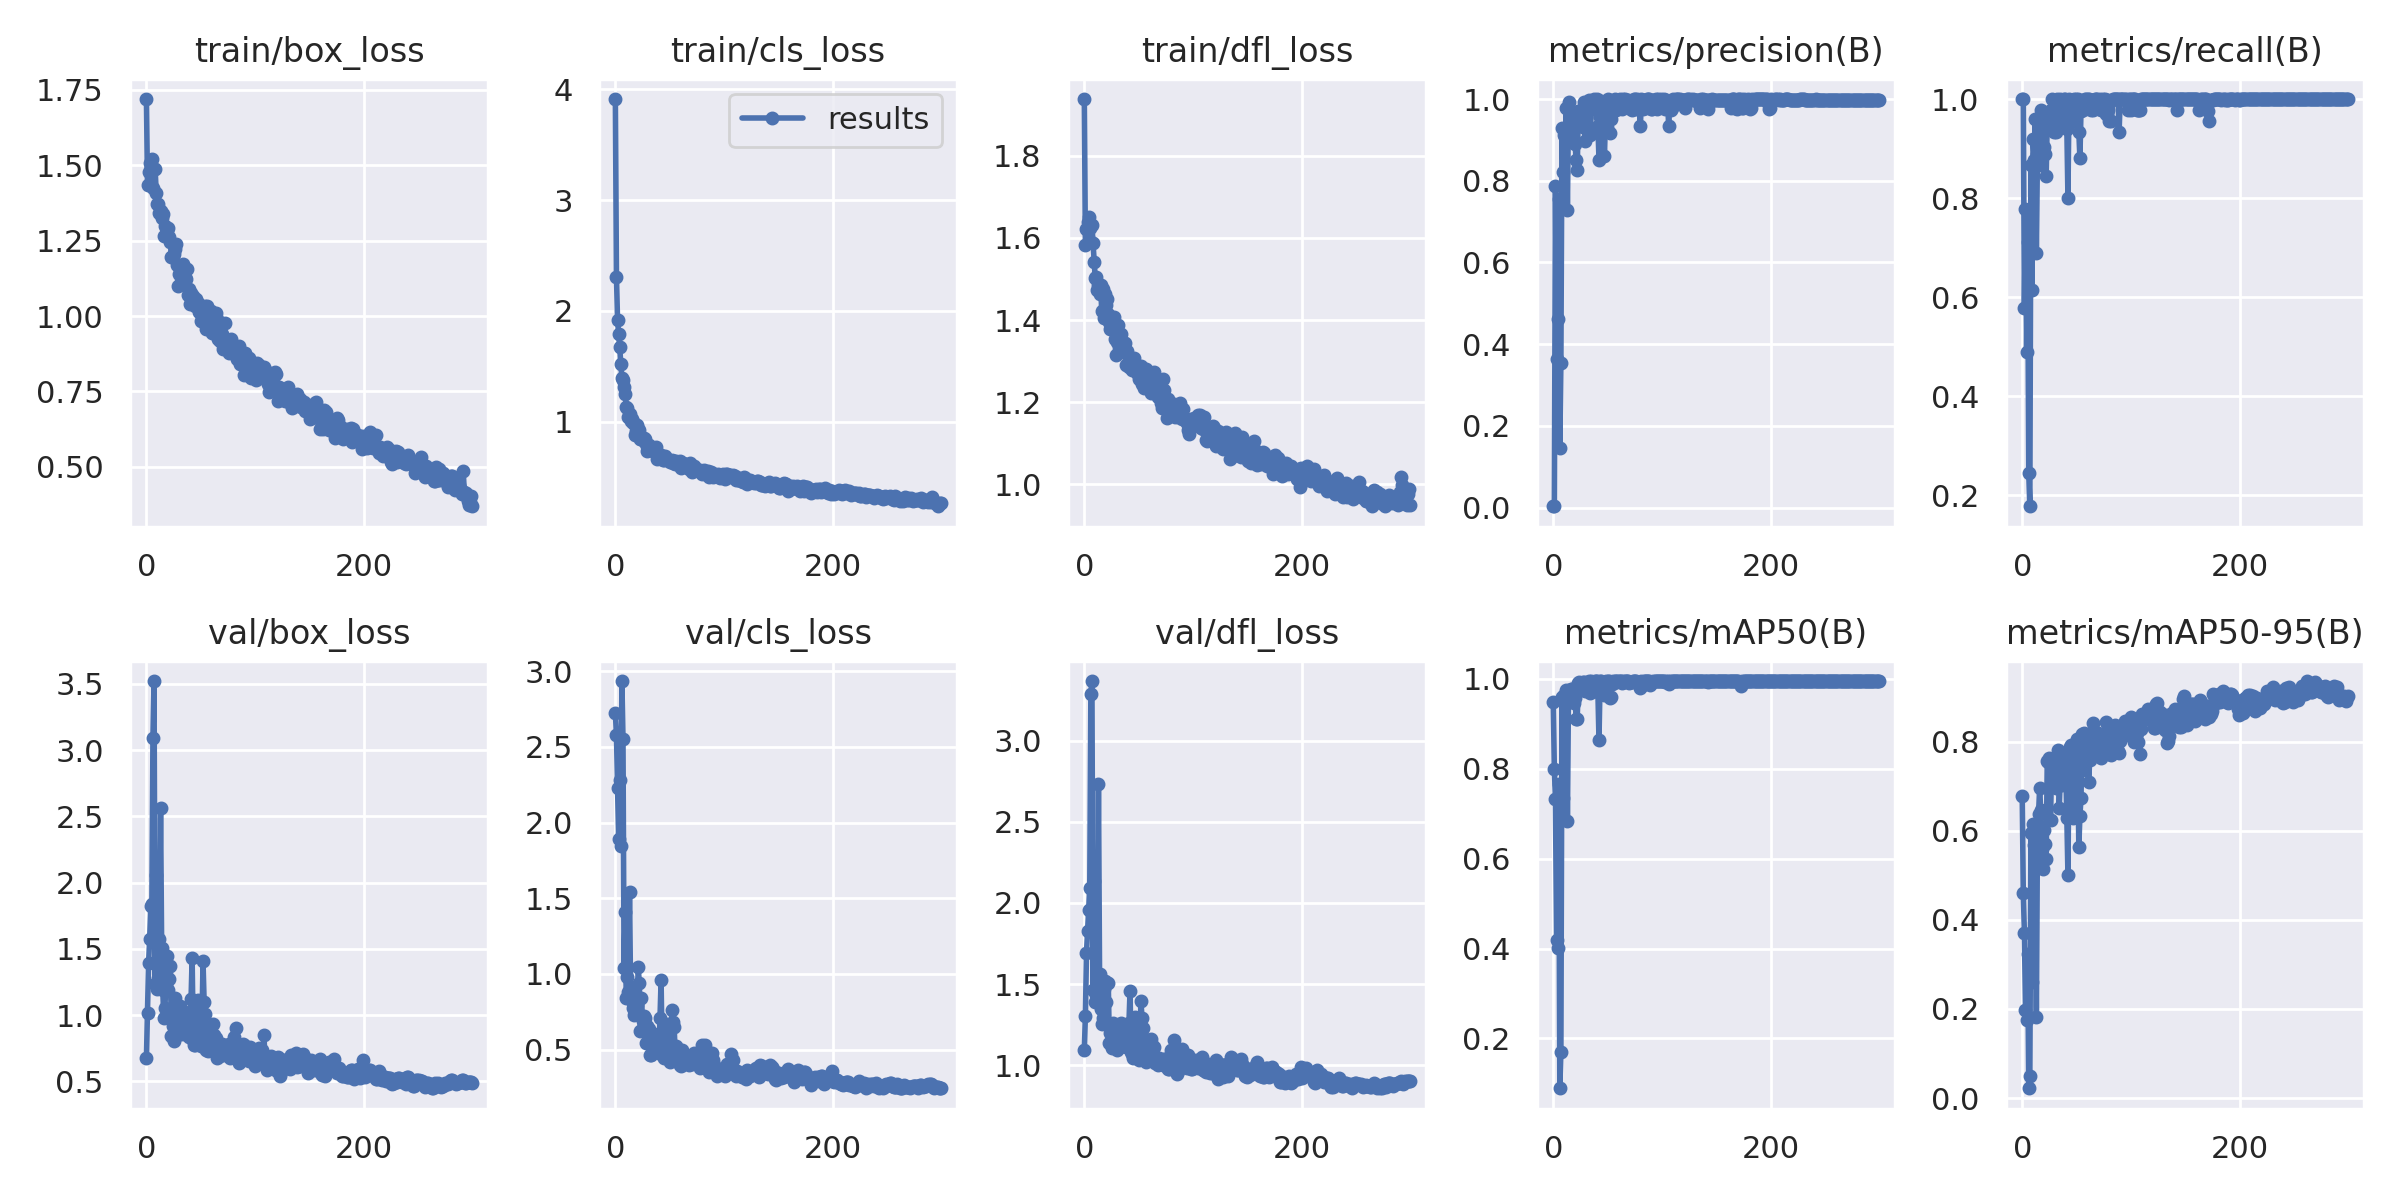

Values plotted in this chart, from the file beside it:
epoch, train/box_loss, train/cls_loss, train/dfl_loss, metrics/precision(B), metrics/recall(B), metrics/mAP50(B), metrics/mAP50-95(B), val/box_loss, val/cls_loss, val/dfl_loss, lr/pg0, lr/pg1, lr/pg2
0, 1.72, 3.913, 1.938, 0.00333, 1, 0.9475, 0.6786, 0.6721, 2.721, 1.094, 0.0739, 0.0029, 0.0029
1, 1.436, 2.308, 1.583, 0.00333, 1, 0.7994, 0.4596, 1.016, 2.579, 1.307, 0.04688, 0.005881, 0.005881
2, 1.476, 1.917, 1.622, 0.7879, 0.5777, 0.732, 0.3709, 1.393, 2.229, 1.694, 0.01984, 0.008841, 0.008841
3, 1.508, 1.792, 1.639, 0.3649, 0.7778, 0.4186, 0.198, 1.577, 1.891, 1.825, 0.009901, 0.009901, 0.009901
4, 1.489, 1.671, 1.651, 0.4617, 0.4889, 0.4006, 0.1756, 1.827, 2.284, 1.957, 0.009901, 0.009901, 0.009901
5, 1.519, 1.522, 1.625, 0.7561, 0.7111, 0.7668, 0.3236, 1.835, 1.845, 2.095, 0.009868, 0.009868, 0.009868
6, 1.426, 1.392, 1.591, 0.1452, 0.2444, 0.08918, 0.0219, 3.092, 2.936, 3.285, 0.009835, 0.009835, 0.009835
7, 1.487, 1.377, 1.631, 0.3542, 0.1778, 0.1693, 0.04833, 3.522, 2.556, 3.367, 0.009802, 0.009802, 0.009802
8, 1.488, 1.316, 1.587, 0.9286, 0.8669, 0.9591, 0.5961, 1.234, 1.039, 1.465, 0.009769, 0.009769, 0.009769
9, 1.409, 1.254, 1.542, 0.8215, 0.6139, 0.7341, 0.2611, 2.059, 1.41, 2.134, 0.009736, 0.009736, 0.009736
10, 1.37, 1.134, 1.503, 0.9119, 0.9203, 0.9641, 0.6145, 1.198, 0.8424, 1.389, 0.009703, 0.009703, 0.009703
11, 1.372, 1.125, 1.504, 0.908, 0.8772, 0.9501, 0.5684, 1.279, 0.9815, 1.436, 0.00967, 0.00967, 0.00967
12, 1.34, 1.038, 1.474, 0.9774, 0.9605, 0.9748, 0.5406, 1.573, 0.8804, 1.56, 0.009637, 0.009637, 0.009637
13, 1.348, 1.065, 1.485, 0.7274, 0.6889, 0.6842, 0.1822, 2.562, 1.541, 2.733, 0.009604, 0.009604, 0.009604
14, 1.325, 1.002, 1.463, 0.9938, 0.8889, 0.9726, 0.5879, 1.508, 0.8881, 1.565, 0.009571, 0.009571, 0.009571
15, 1.34, 1.025, 1.485, 0.9317, 0.8667, 0.9537, 0.6375, 1.191, 0.8225, 1.35, 0.009538, 0.009538, 0.009538
16, 1.264, 0.9879, 1.421, 0.9552, 0.9476, 0.9774, 0.696, 0.9753, 0.7752, 1.255, 0.009505, 0.009505, 0.009505
17, 1.297, 0.9853, 1.474, 0.9112, 0.9778, 0.9763, 0.6466, 1.055, 0.7263, 1.291, 0.009472, 0.009472, 0.009472
18, 1.264, 0.8779, 1.406, 0.9521, 0.8833, 0.9634, 0.56, 1.292, 0.8337, 1.468, 0.009439, 0.009439, 0.009439
19, 1.286, 0.9136, 1.464, 0.8928, 0.9556, 0.9452, 0.5137, 1.444, 0.8096, 1.52, 0.009406, 0.009406, 0.009406
20, 1.291, 0.9683, 1.436, 0.8903, 0.9022, 0.9567, 0.601, 1.186, 0.7955, 1.393, 0.009373, 0.009373, 0.009373
21, 1.264, 0.9384, 1.451, 0.8505, 0.8889, 0.9109, 0.5707, 1.272, 1.044, 1.505, 0.00934, 0.00934, 0.00934
22, 1.245, 0.9234, 1.414, 0.8254, 0.8444, 0.9111, 0.5378, 1.371, 0.9367, 1.509, 0.009307, 0.009307, 0.009307
23, 1.195, 0.8404, 1.395, 0.9712, 0.9556, 0.9913, 0.7568, 0.8401, 0.6254, 1.14, 0.009274, 0.009274, 0.009274
24, 1.2, 0.8461, 1.377, 0.9675, 0.9556, 0.9929, 0.7536, 0.916, 0.8403, 1.201, 0.009241, 0.009241, 0.009241
25, 1.205, 0.8372, 1.392, 0.9554, 0.9531, 0.9769, 0.7647, 0.8017, 0.6859, 1.109, 0.009208, 0.009208, 0.009208
26, 1.221, 0.8539, 1.398, 0.9704, 0.9778, 0.9825, 0.624, 1.129, 0.72, 1.261, 0.009175, 0.009175, 0.009175
27, 1.238, 0.844, 1.407, 0.9315, 1, 0.9925, 0.7496, 0.8426, 0.7099, 1.119, 0.009142, 0.009142, 0.009142
28, 1.171, 0.8024, 1.354, 0.9918, 0.9778, 0.9927, 0.7151, 0.9175, 0.5437, 1.185, 0.009109, 0.009109, 0.009109
29, 1.098, 0.7358, 1.314, 0.8981, 0.9333, 0.9733, 0.7372, 0.972, 0.6548, 1.188, 0.009076, 0.009076, 0.009076
30, 1.14, 0.7403, 1.346, 0.9567, 0.9556, 0.9859, 0.7557, 0.8653, 0.5484, 1.096, 0.009043, 0.009043, 0.009043
31, 1.16, 0.7878, 1.387, 0.9892, 0.9333, 0.9898, 0.6953, 1.069, 0.6327, 1.229, 0.00901, 0.00901, 0.00901
32, 1.138, 0.7729, 1.344, 0.9766, 1, 0.9933, 0.7533, 0.8866, 0.4665, 1.128, 0.008977, 0.008977, 0.008977
33, 1.155, 0.766, 1.351, 0.9982, 0.9778, 0.9946, 0.7822, 0.8595, 0.4665, 1.116, 0.008944, 0.008944, 0.008944
34, 1.173, 0.7618, 1.367, 0.913, 0.9778, 0.9687, 0.6507, 1.028, 0.6076, 1.262, 0.008911, 0.008911, 0.008911
35, 1.129, 0.7346, 1.348, 0.9782, 1, 0.9946, 0.7237, 0.9004, 0.6023, 1.158, 0.008878, 0.008878, 0.008878
36, 1.124, 0.7261, 1.323, 0.9799, 0.9556, 0.991, 0.7194, 0.9284, 0.5414, 1.165, 0.008845, 0.008845, 0.008845
37, 1.156, 0.7675, 1.344, 1, 0.974, 0.9938, 0.704, 0.9892, 0.53, 1.207, 0.008812, 0.008812, 0.008812
38, 1.069, 0.6675, 1.29, 0.9763, 1, 0.9941, 0.7633, 0.8456, 0.4881, 1.111, 0.008779, 0.008779, 0.008779
39, 1.089, 0.6908, 1.324, 0.9962, 1, 0.995, 0.7656, 0.8357, 0.4919, 1.128, 0.008746, 0.008746, 0.008746
40, 1.039, 0.6978, 1.293, 1, 0.9708, 0.9941, 0.7425, 0.9004, 0.4871, 1.17, 0.008713, 0.008713, 0.008713
41, 1.077, 0.6724, 1.285, 0.9338, 0.94, 0.9701, 0.6279, 1.123, 0.7107, 1.261, 0.00868, 0.00868, 0.00868
42, 1.051, 0.7025, 1.294, 0.8517, 0.8, 0.8635, 0.5014, 1.43, 0.9576, 1.459, 0.008647, 0.008647, 0.008647
43, 1.066, 0.6761, 1.3, 0.9555, 1, 0.9941, 0.776, 0.8113, 0.4609, 1.08, 0.008614, 0.008614, 0.008614
44, 1.044, 0.6559, 1.278, 0.9954, 0.9778, 0.9941, 0.788, 0.7721, 0.464, 1.072, 0.008581, 0.008581, 0.008581
45, 1.035, 0.6574, 1.28, 0.9525, 0.9778, 0.992, 0.793, 0.7712, 0.4462, 1.047, 0.008548, 0.008548, 0.008548
46, 1.056, 0.6878, 1.307, 0.9739, 0.9778, 0.9907, 0.6699, 1.019, 0.5963, 1.24, 0.008515, 0.008515, 0.008515
47, 1.042, 0.6615, 1.29, 0.8594, 0.9556, 0.9648, 0.6289, 1.115, 0.666, 1.295, 0.008482, 0.008482, 0.008482
48, 1.012, 0.6523, 1.272, 0.9565, 1, 0.9941, 0.7162, 0.8737, 0.554, 1.147, 0.008449, 0.008449, 0.008449
49, 1.034, 0.6572, 1.276, 0.9318, 1, 0.9908, 0.7471, 0.8525, 0.5023, 1.081, 0.008416, 0.008416, 0.008416
50, 0.9831, 0.6331, 1.257, 1, 0.9964, 0.995, 0.8071, 0.7645, 0.4177, 1.031, 0.008383, 0.008383, 0.008383
51, 1.016, 0.6481, 1.258, 0.9974, 1, 0.995, 0.7643, 0.9234, 0.4887, 1.126, 0.00835, 0.00835, 0.00835
52, 1.025, 0.6547, 1.289, 0.9161, 0.9333, 0.9581, 0.5639, 1.405, 0.7628, 1.399, 0.008317, 0.008317, 0.008317
53, 1.009, 0.6309, 1.244, 0.9519, 0.8803, 0.9596, 0.6342, 1.102, 0.6793, 1.29, 0.008284, 0.008284, 0.008284
54, 1.034, 0.6486, 1.259, 0.9777, 0.9759, 0.9883, 0.673, 1.007, 0.6518, 1.229, 0.008251, 0.008251, 0.008251
55, 0.9565, 0.6142, 1.234, 0.9782, 0.9969, 0.9946, 0.8169, 0.7339, 0.4627, 1.048, 0.008218, 0.008218, 0.008218
56, 1.033, 0.6466, 1.274, 0.9727, 0.9778, 0.9902, 0.7374, 0.8673, 0.523, 1.161, 0.008185, 0.008185, 0.008185
57, 1.011, 0.6387, 1.28, 1, 0.9984, 0.995, 0.8197, 0.7277, 0.4313, 1.023, 0.008152, 0.008152, 0.008152
58, 0.9887, 0.6064, 1.246, 0.9725, 1, 0.9946, 0.805, 0.8075, 0.4297, 1.06, 0.008119, 0.008119, 0.008119
59, 1.018, 0.6425, 1.259, 0.998, 1, 0.995, 0.7655, 0.7963, 0.4004, 1.046, 0.008086, 0.008086, 0.008086
... 240 more rows
